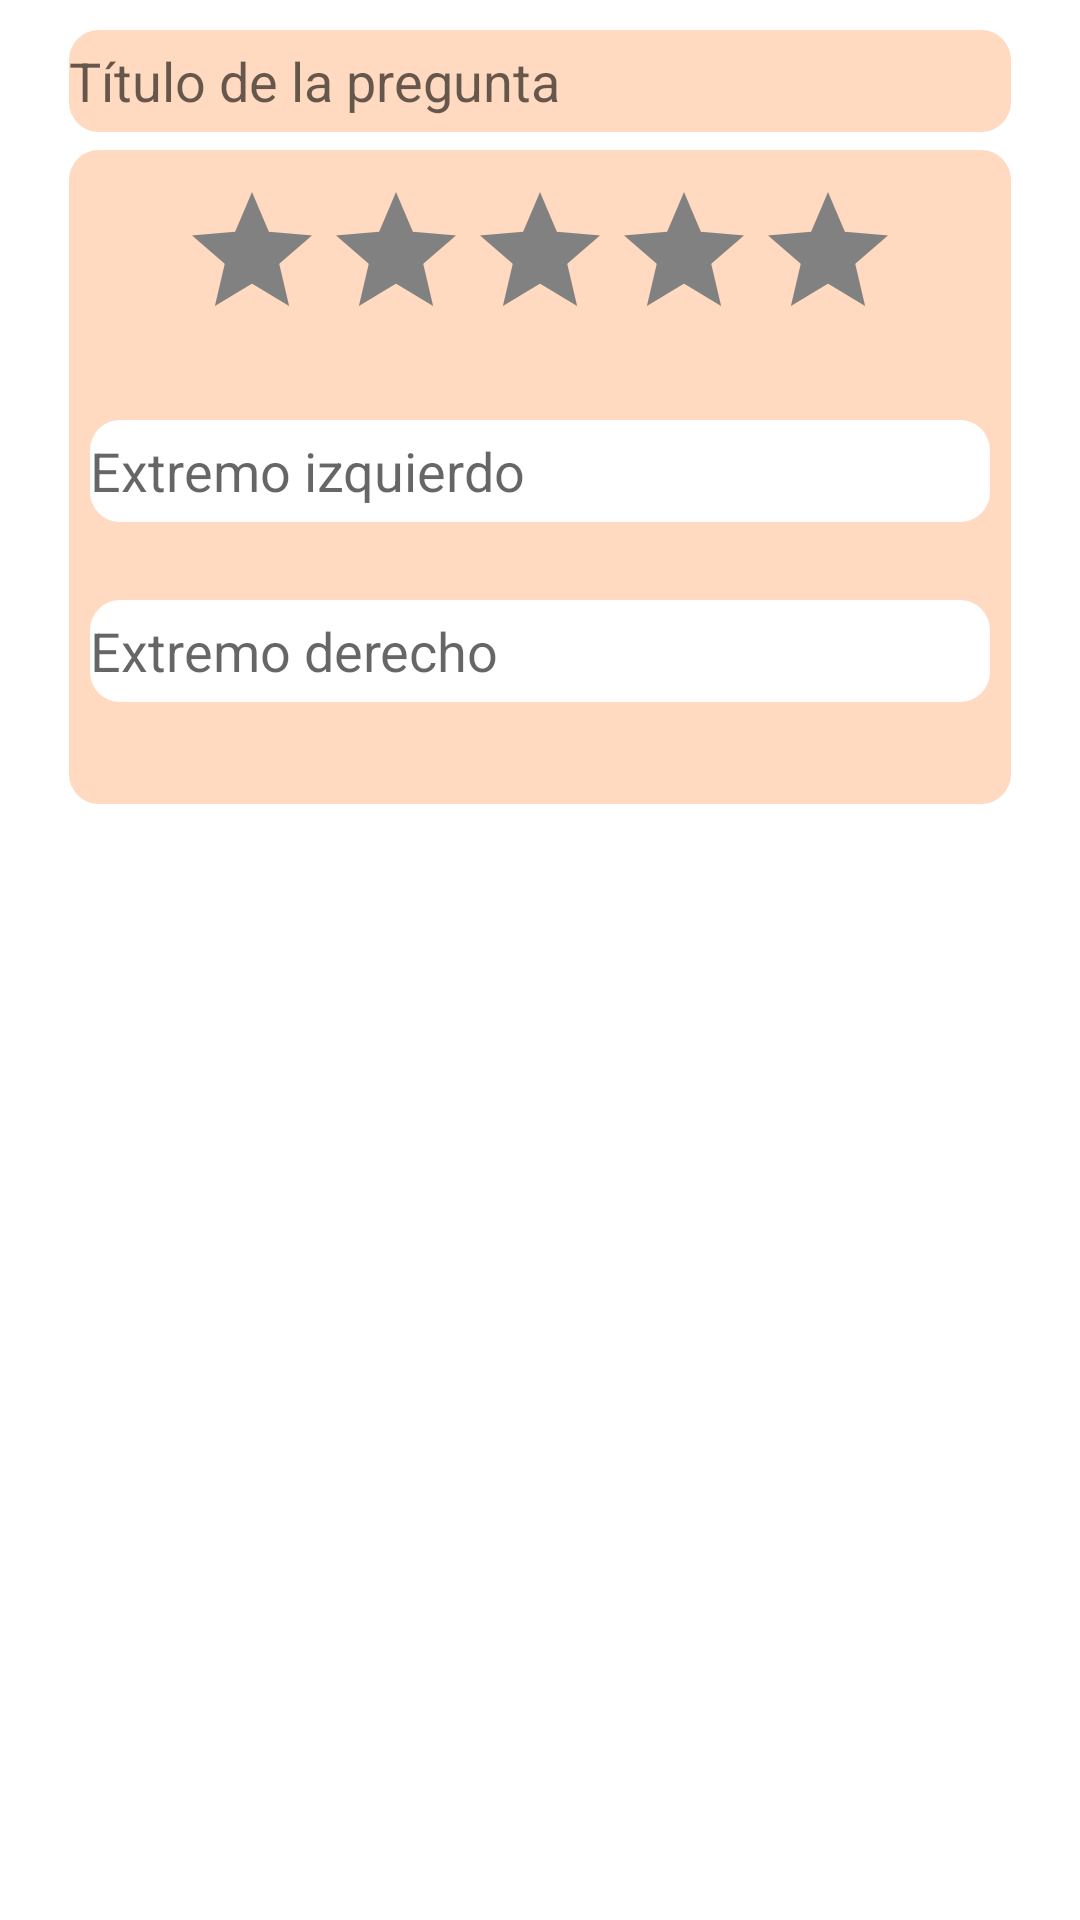

Here is an Android app screen rendered from its layout file. Give the layout XML and the strings, colors and styles it references.
<!-- AndroidManifest.xml: application theme Theme.Question2 -->
<!-- res/layout/fragment_rating_question.xml -->
<?xml version="1.0" encoding="utf-8"?>
<FrameLayout xmlns:android="http://schemas.android.com/apk/res/android"
    xmlns:tools="http://schemas.android.com/tools"
    android:layout_width="match_parent"
    android:layout_height="match_parent"
    xmlns:app="http://schemas.android.com/apk/res-auto"
    tools:context=".ChooseFragment">


    <FrameLayout
        android:layout_width="match_parent"
        android:layout_height="match_parent"
        app:layout_constraintBottom_toBottomOf="parent"
        app:layout_constraintTop_toTopOf="parent">


        <EditText
            android:id="@+id/title_rating_question"
            android:layout_width="314dp"
            android:layout_height="34dp"
            android:layout_marginTop="10sp"
            android:background="@drawable/question_input"
            android:layout_gravity="center_horizontal"
            android:ems="10"
            android:hint="Título de la pregunta"
            android:inputType="text" />

        <FrameLayout
            android:layout_width="314dp"
            android:layout_height="218dp"
            android:layout_gravity="center_horizontal"
            android:layout_marginTop="50sp"
            android:background="@drawable/question_input">

            <RatingBar
                android:layout_width="wrap_content"
                android:layout_height="50sp"
                android:layout_gravity="center_horizontal"
                android:layout_marginTop="10sp"
                android:numStars="5"
                android:progressBackgroundTint="#818181"
                android:progressTint="#FFDE48" />

            <EditText
                android:id="@+id/lower_extreme"
                android:layout_width="300dp"
                android:layout_height="34dp"
                android:layout_gravity="center_horizontal"
                android:layout_marginTop="90sp"
                android:background="@drawable/textinput"
                android:ems="10"
                android:hint="Extremo izquierdo"
                android:inputType="text" />

            <EditText
                android:id="@+id/higher_extreme"
                android:layout_width="300dp"
                android:layout_height="34dp"
                android:layout_gravity="center_horizontal"
                android:layout_marginTop="150sp"
                android:background="@drawable/textinput"
                android:ems="10"
                android:hint="Extremo derecho"
                android:inputType="text" />

        </FrameLayout>



    </FrameLayout>





</FrameLayout>
<!-- resources referenced by this layout -->
<resources>
  <!-- drawable question_input (drawable) -->
  <?xml version="1.0" encoding="utf-8"?>
  <shape xmlns:android="http://schemas.android.com/apk/res/android">
      <solid android:color="#ffd9c0"></solid>
      <corners android:radius="10sp"/>
  
  </shape>
  <!-- drawable textinput (drawable-v24) -->
  <?xml version="1.0" encoding="utf-8"?>
  <shape xmlns:android="http://schemas.android.com/apk/res/android">
      <solid android:color="#FFFFFF"></solid>
      <corners android:radius="10sp"/>
  
  </shape>
  <style name="Theme.Question2" parent="Theme.MaterialComponents.DayNight.DarkActionBar">
          
          <item name="colorPrimary">@color/purple_500</item>
          <item name="colorPrimaryVariant">@color/purple_700</item>
          <item name="colorOnPrimary">@color/white</item>
          
          <item name="colorSecondary">@color/teal_200</item>
          <item name="colorSecondaryVariant">@color/teal_700</item>
          <item name="colorOnSecondary">@color/black</item>
          
          <item name="android:statusBarColor" tools:targetApi="l">?attr/colorPrimaryVariant</item>
          
      </style>
  <color name="purple_500">#FF6200EE</color>
  <color name="purple_700">#FF3700B3</color>
  <color name="white">#FFFFFFFF</color>
  <color name="teal_200">#FF03DAC5</color>
  <color name="teal_700">#FF018786</color>
  <color name="black">#FF000000</color>
</resources>
